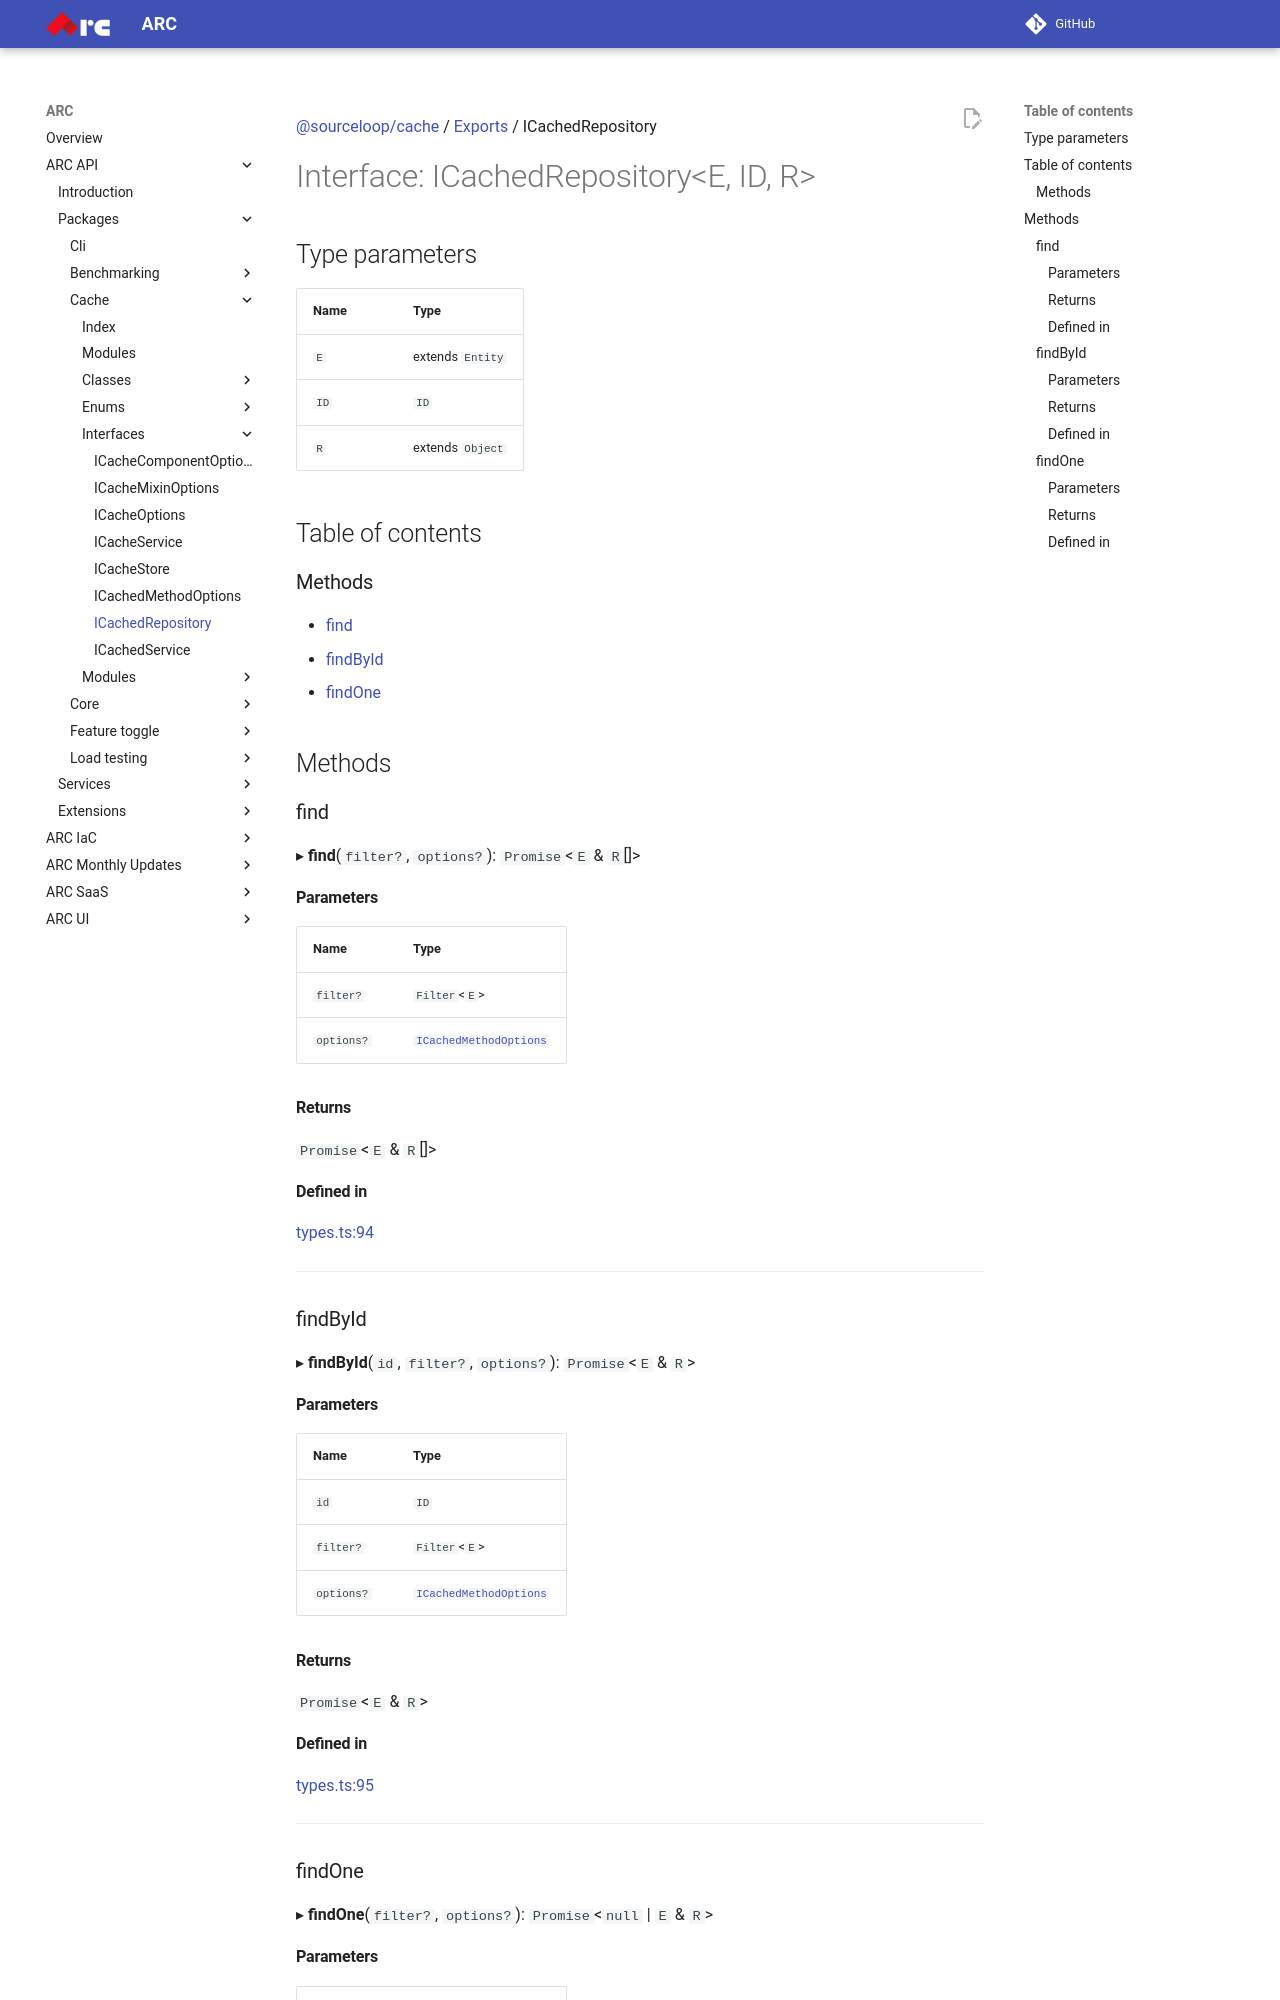

repository: sourcefuse/arc-docs · page: arc-api-docs/packages/cache/interfaces/ICachedRepository/index.html · generator: mkdocs

[@sourceloop/cache](../README.md) / [Exports](../modules.md) / ICachedRepository

# Interface: ICachedRepository<E, ID, R\>

## Type parameters

| Name | Type |
| :------ | :------ |
| `E` | extends `Entity` |
| `ID` | `ID` |
| `R` | extends `Object` |

## Table of contents

### Methods

- [find](ICachedRepository.md#find)
- [findById](ICachedRepository.md#findbyid)
- [findOne](ICachedRepository.md#findone)

## Methods

### find

▸ **find**(`filter?`, `options?`): `Promise`<`E` & `R`[]\>

#### Parameters

| Name | Type |
| :------ | :------ |
| `filter?` | `Filter`<`E`\> |
| `options?` | [`ICachedMethodOptions`](ICachedMethodOptions.md) |

#### Returns

`Promise`<`E` & `R`[]\>

#### Defined in

[types.ts:94](https://github.com/sourcefuse/loopback4-microservice-catalog/blob/eb9d4d57/packages/cache/src/types.ts#L94)

___

### findById

▸ **findById**(`id`, `filter?`, `options?`): `Promise`<`E` & `R`\>

#### Parameters

| Name | Type |
| :------ | :------ |
| `id` | `ID` |
| `filter?` | `Filter`<`E`\> |
| `options?` | [`ICachedMethodOptions`](ICachedMethodOptions.md) |

#### Returns

`Promise`<`E` & `R`\>

#### Defined in

[types.ts:95](https://github.com/sourcefuse/loopback4-microservice-catalog/blob/eb9d4d57/packages/cache/src/types.ts#L95)

___

### findOne

▸ **findOne**(`filter?`, `options?`): `Promise`<``null`` \| `E` & `R`\>
